pico-8 play session: no input (idle), after a click and taps of 🅾, ❎, 🅾+❎, 🅾 in the second before t = 0

[t = 1 s] idle ~1s (no d-pad/buttons)
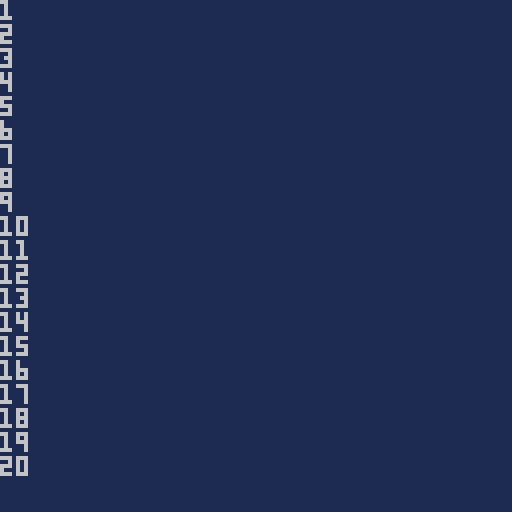

pico-8 cartridge
version 41
__lua__
function _init()
cls(1)
for i=1,20 do
  print(tostr(i))
end
end

function _update()

end
__gfx__
00000000000000000000000000000000000000000000000000000000000000000000000000000000000000000000000000000000000000000000000000000000
00000000000000000000000000000000000000000000000000000000000000000000000000000000000000000000000000000000000000000000000000000000
00700700000000000000000000000000000000000000000000000000000000000000000000000000000000000000000000000000000000000000000000000000
00077000000000000000000000000000000000000000000000000000000000000000000000000000000000000000000000000000000000000000000000000000
00077000000000000000000000000000000000000000000000000000000000000000000000000000000000000000000000000000000000000000000000000000
00700700000000000000000000000000000000000000000000000000000000000000000000000000000000000000000000000000000000000000000000000000
